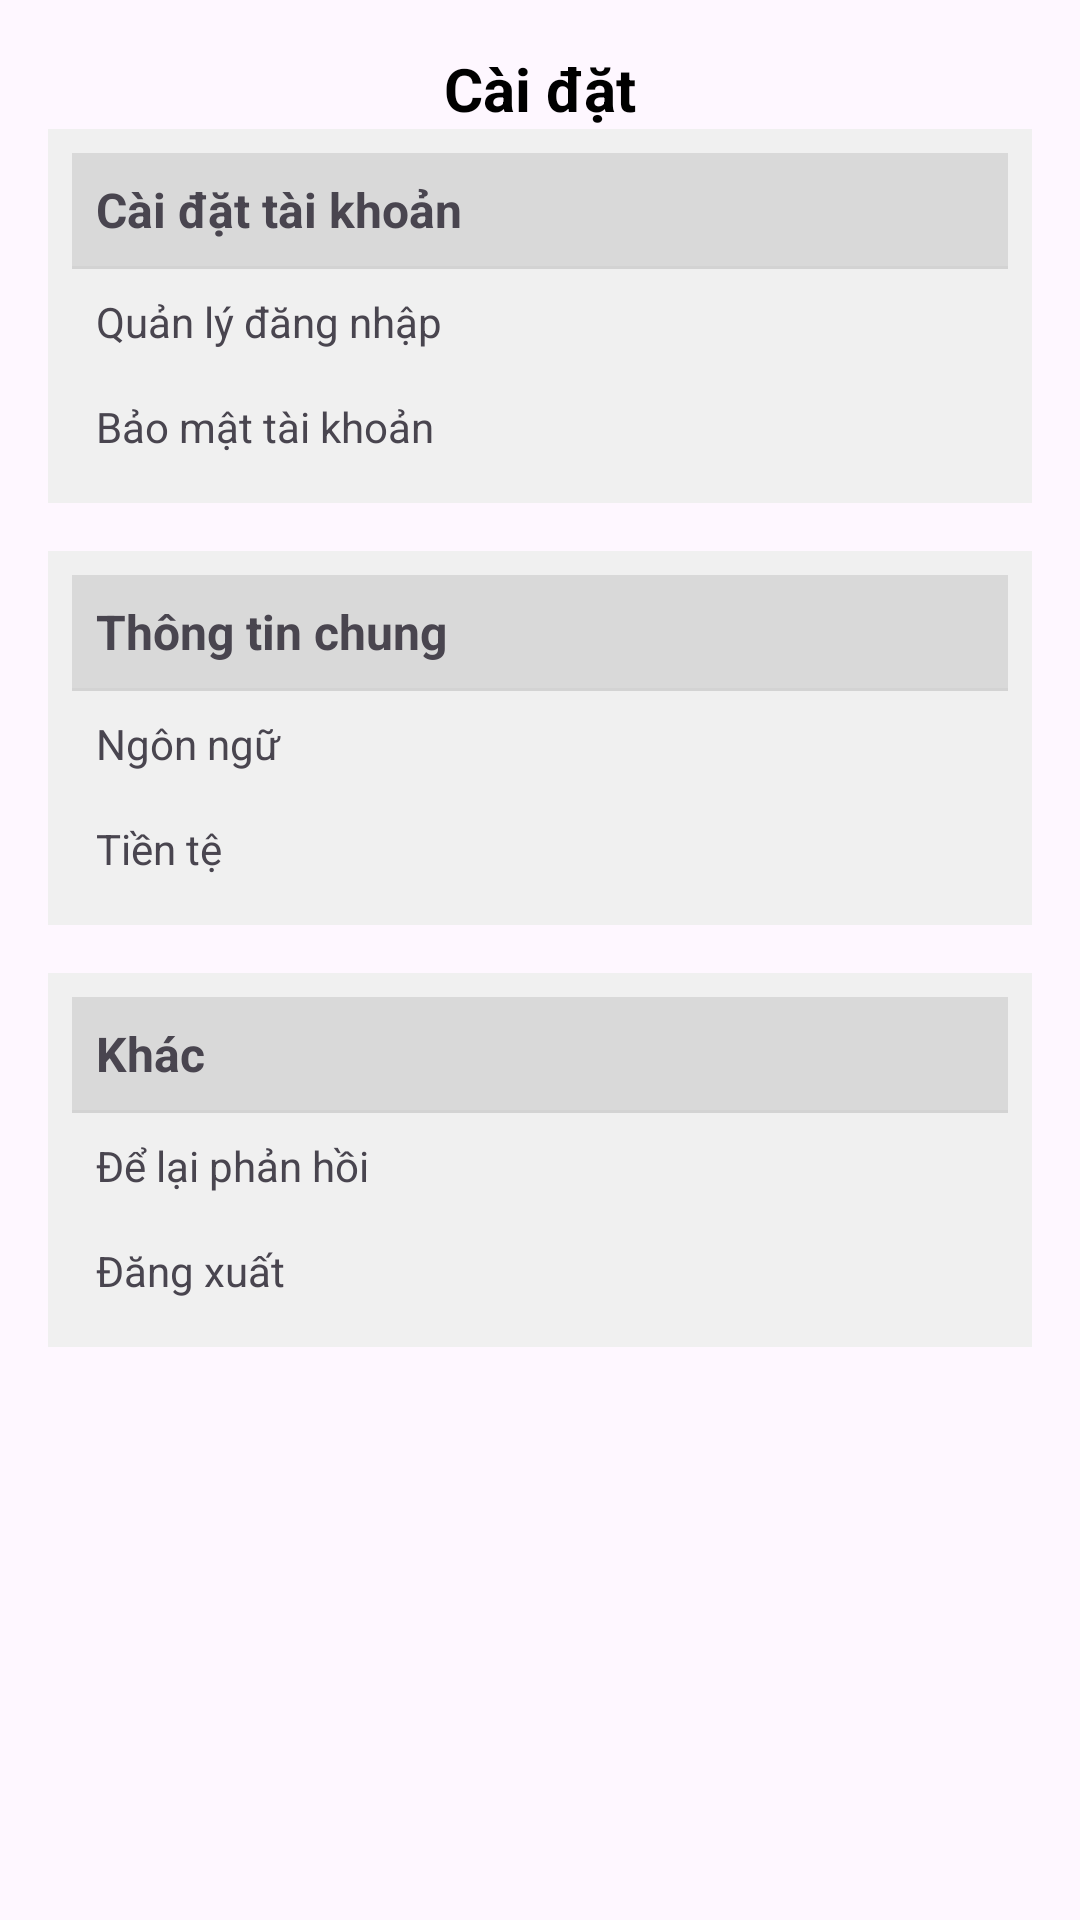

Write the Android layout XML for this screen, with the resource values it uses.
<!-- AndroidManifest.xml: application theme Theme.AppDuLich -->
<!-- res/layout/activity_setting.xml -->
<androidx.constraintlayout.widget.ConstraintLayout xmlns:android="http://schemas.android.com/apk/res/android"
    xmlns:app="http://schemas.android.com/apk/res-auto"
    xmlns:tools="http://schemas.android.com/tools"
    android:layout_width="match_parent"
    android:layout_height="match_parent"
    android:padding="16dp"
    tools:context=".Activity.SettingActivity">

    <ImageView
        android:id="@+id/setting_back"
        android:layout_width="24dp"
        android:layout_height="24dp"
        android:src="@drawable/chevron_left"
        app:layout_constraintStart_toStartOf="parent"
        app:layout_constraintTop_toTopOf="parent" />

    
    <TextView
        android:id="@+id/settings_title"
        android:layout_width="wrap_content"
        android:layout_height="wrap_content"
        android:text="Cài đặt"
        android:textSize="20sp"
        android:textStyle="bold"
        android:textColor="#000"
        android:gravity="center"
        app:layout_constraintTop_toTopOf="parent"
        app:layout_constraintStart_toStartOf="parent"
        app:layout_constraintEnd_toEndOf="parent" />

    
    <LinearLayout
        android:id="@+id/account_settings_group"
        android:layout_width="0dp"
        android:layout_height="wrap_content"
        android:orientation="vertical"
        android:background="#f0f0f0"
        android:padding="8dp"
        app:layout_constraintTop_toBottomOf="@+id/settings_title"
        app:layout_constraintStart_toStartOf="parent"
        app:layout_constraintEnd_toEndOf="parent">

        <TextView
            android:layout_width="match_parent"
            android:layout_height="wrap_content"
            android:text="Cài đặt tài khoản"
            android:background="@color/gray"
            android:textSize="16sp"
            android:textStyle="bold"
            android:padding="8dp" />

        <View
            android:layout_width="match_parent"
            android:layout_height="1dp"
            android:background="#d3d3d3" />

        <TextView
            android:id="@+id/manage_login"
            android:layout_width="match_parent"
            android:layout_height="wrap_content"
            android:text="Quản lý đăng nhập"
            android:padding="8dp"
            android:drawableEnd="@drawable/chevron_right"
            android:drawablePadding="8dp" />

        <TextView
            android:id="@+id/account_security"
            android:layout_width="match_parent"
            android:layout_height="wrap_content"
            android:text="Bảo mật tài khoản"
            android:padding="8dp"
            android:drawableEnd="@drawable/chevron_right"
            android:drawablePadding="8dp" />
    </LinearLayout>

    
    <LinearLayout
        android:id="@+id/general_settings_group"
        android:layout_width="0dp"
        android:layout_height="wrap_content"
        android:orientation="vertical"
        android:background="#f0f0f0"
        android:padding="8dp"
        app:layout_constraintTop_toBottomOf="@id/account_settings_group"
        app:layout_constraintStart_toStartOf="parent"
        app:layout_constraintEnd_toEndOf="parent"
        android:layout_marginTop="16dp">

        <TextView
            android:layout_width="match_parent"
            android:layout_height="wrap_content"
            android:text="Thông tin chung"
            android:background="@color/gray"
            android:textSize="16sp"
            android:textStyle="bold"
            android:padding="8dp" />

        <View
            android:layout_width="match_parent"
            android:layout_height="1dp"
            android:background="#d3d3d3" />

        <TextView
            android:id="@+id/language"
            android:layout_width="match_parent"
            android:layout_height="wrap_content"
            android:text="Ngôn ngữ"
            android:drawableEnd="@drawable/chevron_right"
            android:drawablePadding="8dp"
            android:padding="8dp" />

        <TextView
            android:id="@+id/currency"
            android:layout_width="match_parent"
            android:layout_height="wrap_content"
            android:text="Tiền tệ"
            android:drawableEnd="@drawable/chevron_right"
            android:drawablePadding="8dp"
            android:padding="8dp" />
    </LinearLayout>

    
    <LinearLayout
        android:id="@+id/other_settings_group"
        android:layout_width="0dp"
        android:layout_height="wrap_content"
        android:orientation="vertical"
        android:background="#f0f0f0"
        android:padding="8dp"
        app:layout_constraintTop_toBottomOf="@id/general_settings_group"
        app:layout_constraintStart_toStartOf="parent"
        app:layout_constraintEnd_toEndOf="parent"
        android:layout_marginTop="16dp">

        <TextView
            android:layout_width="match_parent"
            android:layout_height="wrap_content"
            android:text="Khác"
            android:textSize="16sp"
            android:textStyle="bold"
            android:background="@color/gray"
            android:padding="8dp" />

        <View
            android:layout_width="match_parent"
            android:layout_height="1dp"
            android:background="#d3d3d3" />

        <TextView
            android:id="@+id/feedback"
            android:layout_width="match_parent"
            android:layout_height="wrap_content"
            android:text="Để lại phản hồi"
            android:drawableEnd="@drawable/chevron_right"
            android:drawablePadding="8dp"
            android:padding="8dp" />

        <TextView
            android:id="@+id/logout"
            android:layout_width="match_parent"
            android:layout_height="wrap_content"
            android:text="Đăng xuất"
            android:drawablePadding="8dp"
            android:padding="8dp" />
    </LinearLayout>

</androidx.constraintlayout.widget.ConstraintLayout>
<!-- resources referenced by this layout -->
<resources>
  <color name="gray">#D9D9D9</color>
  <style name="Theme.AppDuLich" parent="Base.Theme.AppDuLich" />
  <style name="Base.Theme.AppDuLich" parent="Theme.Material3.DayNight.NoActionBar">
          
          
      </style>
</resources>
